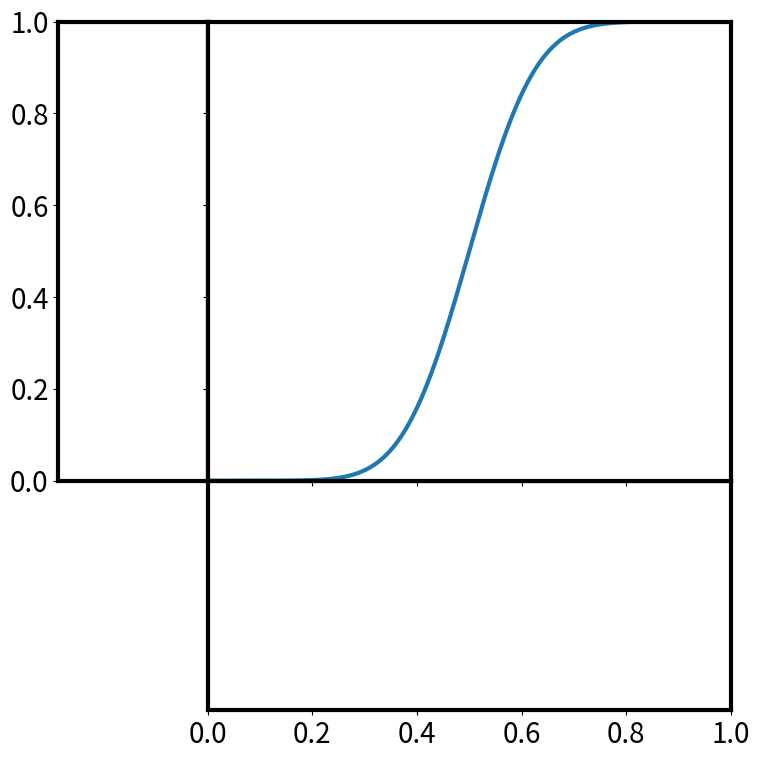

The matplotlib source for this figure: (Note: this script raises an exception after producing the figure.)
import time
import numpy as np
import scipy as sp
from scipy import stats

import matplotlib.pyplot as plt
import matplotlib.gridspec
from matplotlib.animation import FuncAnimation


plt.rcParams["figure.figsize"] = (8, 8)
plt.rcParams["font.size"] = 20
plt.rcParams['axes.linewidth'] = 3


def bin(val, bins, freqs):
    """ Bin a value into an array"""
    idx = np.sum(bins[:-1] <= val)-1
    freqs[idx] += 1
    return idx


FPS = 60
NUMS_PER_DRAW = 20
DIFFHEIGHTSCALE = 4

N_bins = 48

N = 50000

input_bins = np.linspace(0, 1, N_bins+1)
output_bins = np.linspace(0, 1, N_bins+1)
input_freqs = np.zeros(N_bins)
output_freqs = np.zeros(N_bins)

###################################
# DEMO 1 - Normal #################
###################################
distro = "Normal"
dist = sp.stats.norm(loc=0.5, scale=0.1)
##################################

fig = plt.figure()
gs = matplotlib.gridspec.GridSpec(9, 9, wspace=0, hspace=0)

ax_L = fig.add_subplot(gs[:6, :2])
ax_L.xaxis.tick_top()
ax_L.set_ylim([0, 1])
ax_L.set_xlim([0, N/(N_bins-8)])
ax_L.set_xticklabels([])
ax_L.set_xticks([])

ax_B = fig.add_subplot(gs[6:, 2:])
ax_B.yaxis.tick_right()
ax_B.set_xlim([0, 1])
ax_B.set_ylim([0, DIFFHEIGHTSCALE*N/(N_bins-8)])
ax_B.set_yticklabels([])
ax_B.set_yticks([])

ax_M = fig.add_subplot(gs[:6, 2:])
ax_M.set_xticklabels([])
ax_M.set_yticklabels([])
ax_M.set_xlim([0, 1])
ax_M.set_ylim([0, 1])

ax_M.plot(np.linspace(0, 1, 1024), dist.cdf(np.linspace(0, 1, 1024)), lw=3)

container_L = ax_L.barh(input_bins[:-1], input_freqs,
                        height=0.8*np.diff(input_bins),
                        align="edge",
                        alpha=0.5)
container_B = ax_B.bar(output_bins[:-1], output_freqs,
                       width=0.8*np.diff(output_bins),
                       align="edge",
                       alpha=0.5)

txt = ax_M.set_title("")

fig.tight_layout()

np.random.seed(0)
randos = np.random.uniform(0, 1, N)


def update(frame):
    redraw = False
    update_axes = False

    for i in range(frame, frame+NUMS_PER_DRAW):
        if i >= N:
            break
        rand = randos[i]
        idx_L = bin(rand, input_bins, input_freqs)
        idx_B = bin(dist.ppf(rand), output_bins, output_freqs)

        container_L[idx_L].set_width(input_freqs[idx_L])
        container_B[idx_B].set_height(output_freqs[idx_B])

        if np.max(input_freqs) > ax_L.get_xlim()[1]:
            update_axes = True
            redraw = True
        if np.max(output_freqs) > ax_B.get_ylim()[1]:
            update_axes = True
            redraw = True

    if (np.int(frame/NUMS_PER_DRAW)%2 == 0) or (frame  + NUMS_PER_DRAW == N):
        txt.set_text(f"N = {frame + NUMS_PER_DRAW}")
        redraw = True

    if update_axes:
        ax_L.set_xlim([ax_L.get_xlim()[0], np.int(1.5*ax_L.get_xlim()[1])])
        ax_B.set_ylim([ax_B.get_ylim()[0], np.int(1.5*ax_B.get_ylim()[1])])

    if redraw:
        txt.set_text(f"N = {frame + NUMS_PER_DRAW}")
        fig.canvas.draw()

    fig.savefig(f"frames/its_{np.int(frame/NUMS_PER_DRAW):05.0f}.png")

    return (*container_L, *container_B)

ani = FuncAnimation(fig, update, range(0, N, NUMS_PER_DRAW),
                    blit=True, interval=1000./FPS, repeat=False)
